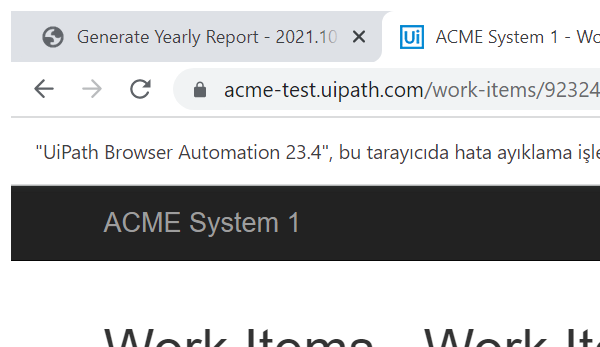
Task: Generate Yearly Report Performer Project
Workflow: System1_GetClientDetails

Step 1: Attach Browser - Work Items Detail Page in window 'ACME System 1 - Work Items' (chrome.exe)

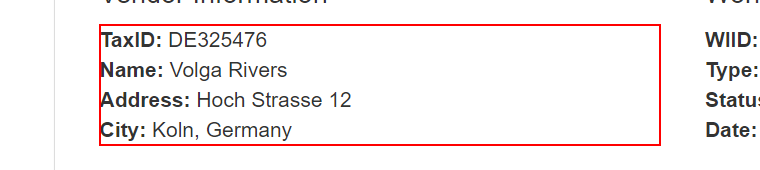
Step 2: get-text from the paragraph